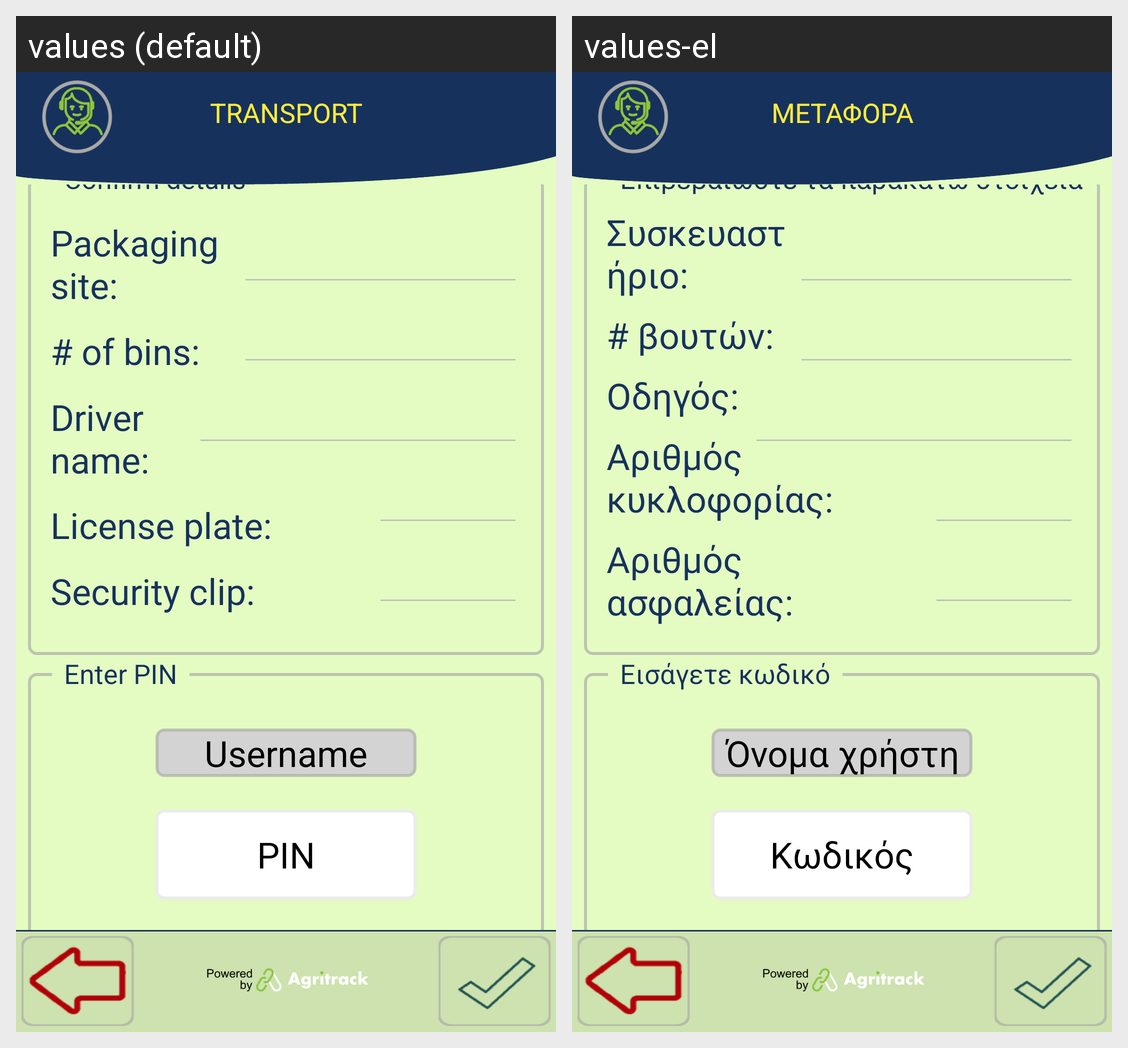

Locale-by-locale string values for the Android screen shown in this grid:
Android screen res/layout/activity_transport_supervisor_confirm.xml rendered under 2 locales, left to right: values (default), values-el. Device: Nexus 5 (rendered at 1080×1920; each locale shown at half size, 540×960, under a caption strip naming it); theme FishTrack.
Strings drawn on this screen, with the default value and each locale's value (text and hints the layout hard-codes, and strings that could not be matched under every locale, appear in the picture but are not listed):

title_transport
  values: TRANSPORT
  values-el: ΜΕΤΑΦΟΡΑ

packaging_site
  values: Packaging site:
  values-el: Συσκευαστήριο:

number_of_bins
  values: # of bins:
  values-el: # βουτών:

driver_name_label
  values: Driver name:
  values-el: Οδηγός:

fishing_confirm
  values: Confirm details
  values-el: Επιβεβαιώστε τα παρακάτω στοιχεία

username
  values: Username
  values-el: Όνομα χρήστη

label_password_hint
  values: PIN
  values-el: Κωδικός

fishing_enter_pin
  values: Enter PIN
  values-el: Εισάγετε κωδικό
